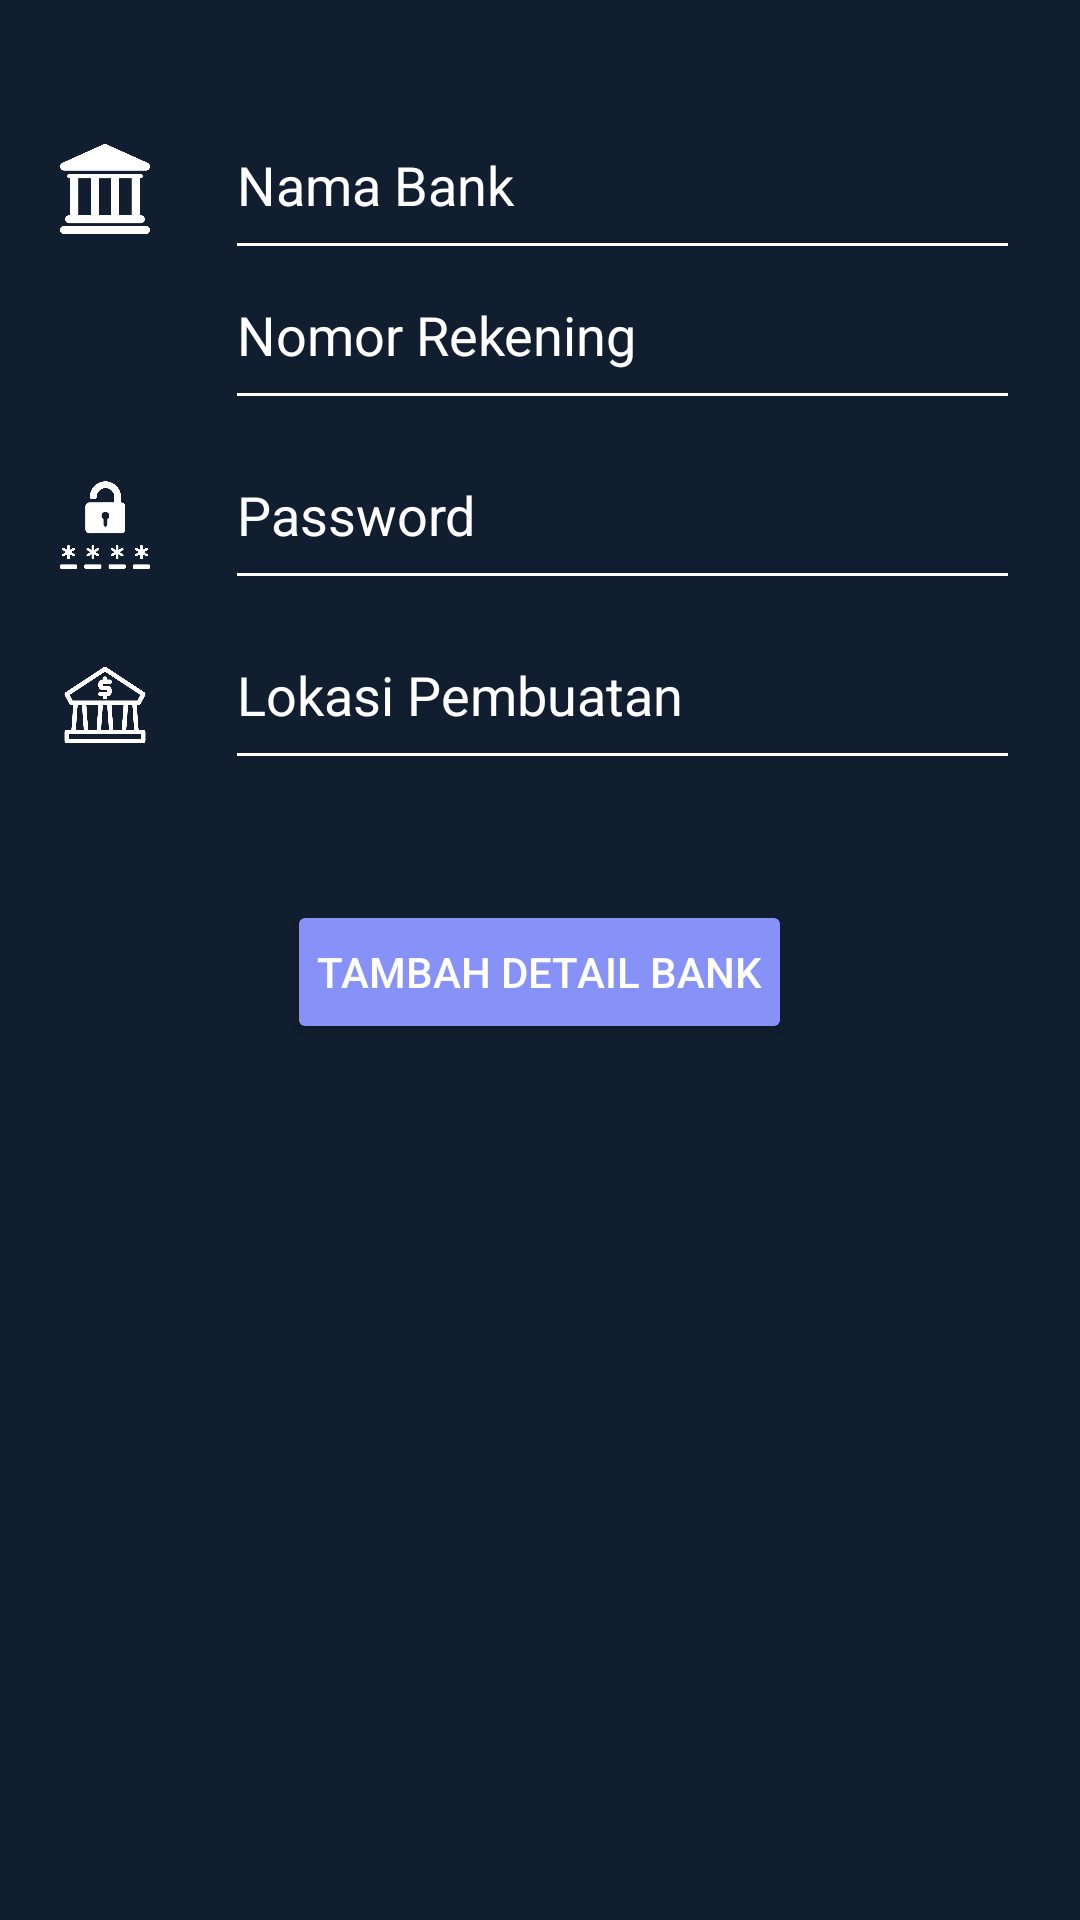

Android layout source for this screen:
<!-- AndroidManifest.xml: application theme Theme.PersonalSafetyGuard -->
<!-- res/layout/add_bank.xml -->
<?xml version="1.0" encoding="utf-8"?>
<RelativeLayout xmlns:android="http://schemas.android.com/apk/res/android"
    android:layout_width="match_parent"
    android:layout_height="match_parent"
    android:background="#111E2F">
    <ImageView
        android:layout_width="30dp"
        android:layout_height="30dp"
        android:layout_marginTop="48dp"
        android:layout_marginLeft="20dp"
        android:id="@+id/bankIcon"
        android:src="@drawable/bank_2"
        />
    <EditText
        android:layout_width="match_parent"
        android:layout_height="60dp"
        android:id="@+id/bankNameEt"
        android:backgroundTint="@color/white"
        android:layout_marginRight="20dp"
        android:layout_toRightOf="@id/bankIcon"
        android:layout_marginLeft="25dp"
        android:layout_marginTop="30dp"
        android:textColorHint="@color/white"
        android:textColor="@color/white"
        android:hint="Nama Bank"/>
    <ImageView
        android:layout_width="30dp"
        android:layout_height="30dp"
        android:layout_marginTop="100dp"
        android:layout_marginLeft="20dp"
        android:id="@+id/bankAccountIcon"
        android:src="@drawable/user"
        />
    <EditText
        android:layout_width="match_parent"
        android:layout_height="60dp"
        android:id="@+id/bankAccountNumberEt"
        android:layout_marginRight="20dp"
        android:inputType="number"
        android:layout_toRightOf="@id/bankAccountIcon"
        android:layout_marginLeft="25dp"
        android:layout_marginTop="80dp"
        android:hint="Nomor Rekening"
        android:backgroundTint="@color/white"
        android:textColorHint="@color/white"
        android:textColor="@color/white"/>
    <ImageView
        android:layout_width="30dp"
        android:layout_height="30dp"
        android:layout_marginTop="160dp"
        android:layout_marginLeft="20dp"
        android:id="@+id/bankIFSCIcon"
        android:src="@drawable/password"
        />
    <EditText
        android:layout_width="match_parent"
        android:layout_height="60dp"
        android:id="@+id/bankPassEt"
        android:layout_marginRight="20dp"
        android:layout_toRightOf="@id/bankIFSCIcon"
        android:layout_marginLeft="25dp"
        android:layout_marginTop="140dp"
        android:hint="Password"
        android:inputType="textPassword"
        android:backgroundTint="@color/white"
        android:textColor="@color/white"
        android:textColorHint="@color/white"/>
    <ImageView
        android:layout_width="30dp"
        android:layout_height="30dp"
        android:layout_marginTop="220dp"
        android:layout_marginLeft="20dp"
        android:id="@+id/bankAddressIcon"
        android:src="@drawable/branch"
        />
    <EditText
        android:layout_width="match_parent"
        android:layout_height="60dp"
        android:id="@+id/bankAddressEt"
        android:layout_marginRight="20dp"
        android:layout_toRightOf="@id/bankAddressIcon"
        android:layout_marginLeft="25dp"
        android:layout_marginTop="200dp"
        android:hint="Lokasi Pembuatan"
        android:backgroundTint="@color/white"
        android:textColor="@color/white"
        android:textColorHint="@color/white"/>

    <Button
        android:layout_width="wrap_content"
        android:layout_height="wrap_content"
        android:id="@+id/addBankDetails"
        android:layout_below="@id/bankAddressEt"
        android:padding="10dp"
        android:layout_marginTop="40dp"
        android:backgroundTint="@color/lavender"
        android:text="Tambah Detail Bank"
        android:textColor="#fff"
        android:layout_centerHorizontal="true"/>
</RelativeLayout>
<!-- resources referenced by this layout -->
<resources>
  <color name="lavender">#8692f7</color>
  <color name="white">#FFFFFFFF</color>
  <!-- drawable bank_2: png bitmap (drawable-v24, 7633 bytes) -->
  <!-- drawable branch: png bitmap (drawable-v24, 16411 bytes) -->
  <!-- drawable password: png bitmap (drawable-v24, 14964 bytes) -->
  <style name="Theme.PersonalSafetyGuard">
          <item name="android:windowSharedElementsUseOverlay">false</item>
          <item name="android:windowContentTransitions">true</item>
  
          <item name="android:windowExitTransition">@transition/activity_main_exit</item>
          <item name="android:windowReenterTransition">@transition/activity_main_reenter</item>
      </style>
</resources>
